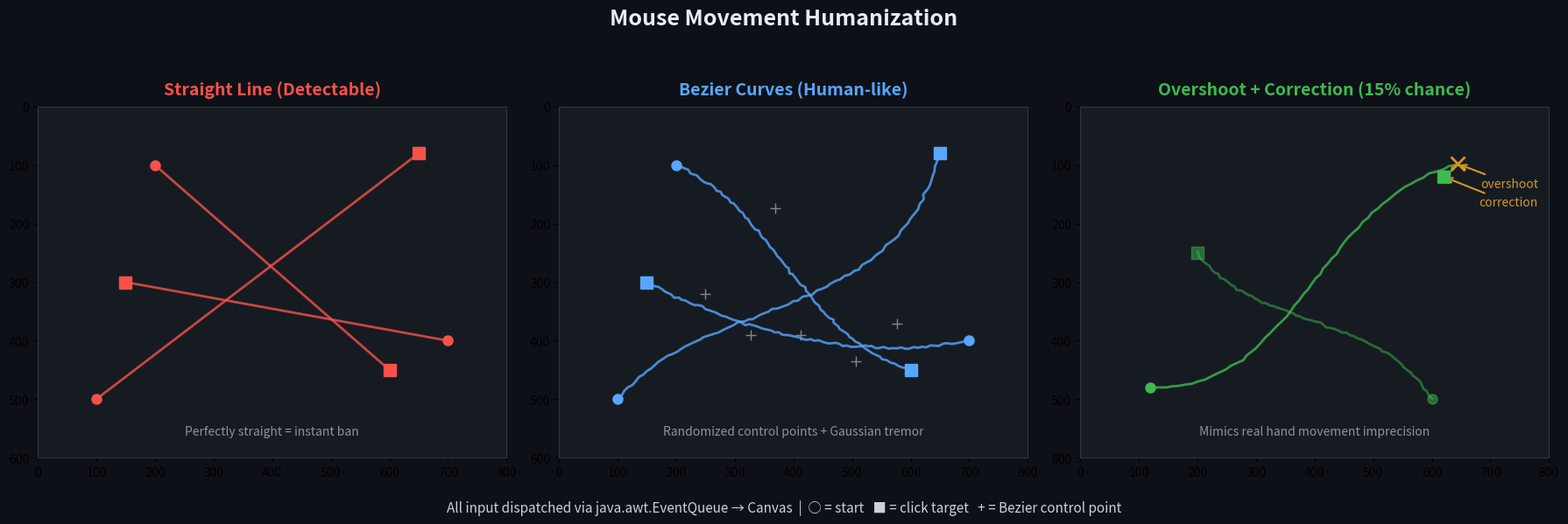

Generate this figure with matplotlib: (Note: this script raises an exception after producing the figure.)
import matplotlib
matplotlib.use('Agg')
import matplotlib.pyplot as plt
from matplotlib.patches import FancyBboxPatch, FancyArrowPatch
import numpy as np

np.random.seed(42)

fig, axes = plt.subplots(1, 3, figsize=(18, 6))
fig.patch.set_facecolor('#0d1117')

for ax in axes:
    ax.set_facecolor('#161b22')
    ax.set_xlim(0, 800)
    ax.set_ylim(0, 600)
    ax.invert_yaxis()
    ax.set_aspect('equal')
    for spine in ax.spines.values():
        spine.set_color('#30363d')

ax = axes[0]
ax.set_title('Straight Line (Detectable)', color='#f85149', fontsize=14, fontweight='bold', pad=10)
starts = [(100, 500), (200, 100), (700, 400)]
ends = [(650, 80), (600, 450), (150, 300)]
for (sx, sy), (ex, ey) in zip(starts, ends):
    ax.plot([sx, ex], [sy, ey], color='#f85149', linewidth=2, alpha=0.8)
    ax.plot(sx, sy, 'o', color='#f85149', markersize=8, zorder=5)
    ax.plot(ex, ey, 's', color='#f85149', markersize=10, zorder=5)
ax.text(400, 560, 'Perfectly straight = instant ban', color='#8b949e', ha='center', fontsize=10, style='italic')

ax = axes[1]
ax.set_title('Bezier Curves (Human-like)', color='#58a6ff', fontsize=14, fontweight='bold', pad=10)

def bezier_curve(p0, p1, p2, p3, steps=80):
    t = np.linspace(0, 1, steps)
    x = (1-t)**3*p0[0] + 3*(1-t)**2*t*p1[0] + 3*(1-t)*t**2*p2[0] + t**3*p3[0]
    y = (1-t)**3*p0[1] + 3*(1-t)**2*t*p1[1] + 3*(1-t)*t**2*p2[1] + t**3*p3[1]
    return x, y

paths_data = [((100, 500), (650, 80)), ((200, 100), (600, 450)), ((700, 400), (150, 300))]
for (sx, sy), (ex, ey) in paths_data:
    dx, dy = ex - sx, ey - sy
    dist = np.sqrt(dx**2 + dy**2)
    perp_x, perp_y = -dy/dist, dx/dist
    off1 = np.random.uniform(-0.3, 0.3) * dist
    off2 = np.random.uniform(-0.3, 0.3) * dist
    cp1 = (sx + dx*0.33 + perp_x*off1, sy + dy*0.33 + perp_y*off1)
    cp2 = (sx + dx*0.66 + perp_x*off2, sy + dy*0.66 + perp_y*off2)
    bx, by = bezier_curve((sx, sy), cp1, cp2, (ex, ey))
    bx += np.random.normal(0, 1.2, len(bx))
    by += np.random.normal(0, 1.2, len(by))
    ax.plot(bx, by, color='#58a6ff', linewidth=2, alpha=0.8)
    ax.plot(sx, sy, 'o', color='#58a6ff', markersize=8, zorder=5)
    ax.plot(ex, ey, 's', color='#58a6ff', markersize=10, zorder=5)
    ax.plot(*cp1, '+', color='#c9d1d9', markersize=8, alpha=0.6)
    ax.plot(*cp2, '+', color='#c9d1d9', markersize=8, alpha=0.6)
ax.text(400, 560, 'Randomized control points + Gaussian tremor', color='#8b949e', ha='center', fontsize=10, style='italic')

ax = axes[2]
ax.set_title('Overshoot + Correction (15% chance)', color='#3fb950', fontsize=14, fontweight='bold', pad=10)
sx, sy = 120, 480
ex, ey = 620, 120
dx, dy = ex - sx, ey - sy
dist = np.sqrt(dx**2 + dy**2)
perp_x, perp_y = -dy/dist, dx/dist
overshoot_dist = 35
ox = ex + (dx/dist) * overshoot_dist + np.random.uniform(-5, 5)
oy = ey + (dy/dist) * overshoot_dist + np.random.uniform(-5, 5)
off1 = 0.25 * dist
off2 = -0.15 * dist
cp1 = (sx + dx*0.33 + perp_x*off1, sy + dy*0.33 + perp_y*off1)
cp2 = (sx + dx*0.66 + perp_x*off2, sy + dy*0.66 + perp_y*off2)
bx, by = bezier_curve((sx, sy), cp1, cp2, (ox, oy), steps=60)
bx += np.random.normal(0, 1.0, len(bx))
by += np.random.normal(0, 1.0, len(by))
cx, cy = bezier_curve((ox, oy), (ox - 5, oy + 3), (ex + 3, ey - 2), (ex, ey), steps=15)
cx += np.random.normal(0, 0.8, len(cx))
cy += np.random.normal(0, 0.8, len(cy))
ax.plot(bx, by, color='#3fb950', linewidth=2, alpha=0.8)
ax.plot(cx, cy, color='#d29922', linewidth=2, alpha=0.8, linestyle='--')
ax.plot(sx, sy, 'o', color='#3fb950', markersize=8, zorder=5)
ax.plot(ex, ey, 's', color='#3fb950', markersize=10, zorder=5)
ax.plot(ox, oy, 'x', color='#d29922', markersize=12, markeredgewidth=2, zorder=5)
ax.annotate('overshoot', xy=(ox, oy), xytext=(ox+40, oy+40), color='#d29922', fontsize=10,
            arrowprops=dict(arrowstyle='->', color='#d29922', lw=1.5))
ax.annotate('correction', xy=(ex, ey), xytext=(ex+60, ey+50), color='#d29922', fontsize=10,
            arrowprops=dict(arrowstyle='->', color='#d29922', lw=1.5))
sx2, sy2 = 600, 500
ex2, ey2 = 200, 250
dx2, dy2 = ex2-sx2, ey2-sy2
dist2 = np.sqrt(dx2**2 + dy2**2)
perp_x2, perp_y2 = -dy2/dist2, dx2/dist2
cp1b = (sx2 + dx2*0.33 + perp_x2*80, sy2 + dy2*0.33 + perp_y2*80)
cp2b = (sx2 + dx2*0.66 - perp_x2*60, sy2 + dy2*0.66 - perp_y2*60)
bx2, by2 = bezier_curve((sx2, sy2), cp1b, cp2b, (ex2, ey2), steps=70)
bx2 += np.random.normal(0, 1.0, len(bx2))
by2 += np.random.normal(0, 1.0, len(by2))
ax.plot(bx2, by2, color='#3fb950', linewidth=2, alpha=0.5)
ax.plot(sx2, sy2, 'o', color='#3fb950', markersize=8, alpha=0.5, zorder=5)
ax.plot(ex2, ey2, 's', color='#3fb950', markersize=10, alpha=0.5, zorder=5)
ax.text(400, 560, 'Mimics real hand movement imprecision', color='#8b949e', ha='center', fontsize=10, style='italic')

fig.text(0.5, 0.02, 'All input dispatched via java.awt.EventQueue \u2192 Canvas  |  \u25CB = start   \u25A0 = click target   + = Bezier control point',
         ha='center', color='#c9d1d9', fontsize=11)
plt.suptitle('Mouse Movement Humanization', color='#e6edf3', fontsize=18, fontweight='bold', y=0.98)
plt.tight_layout(rect=[0, 0.05, 1, 0.93])
plt.savefig('/home/dustin/workingdir/apk_source/osrs/docs/images/mouse-humanization.png',
            dpi=150, facecolor='#0d1117', edgecolor='none', bbox_inches='tight')
plt.close()
print("Done: mouse-humanization.png")
